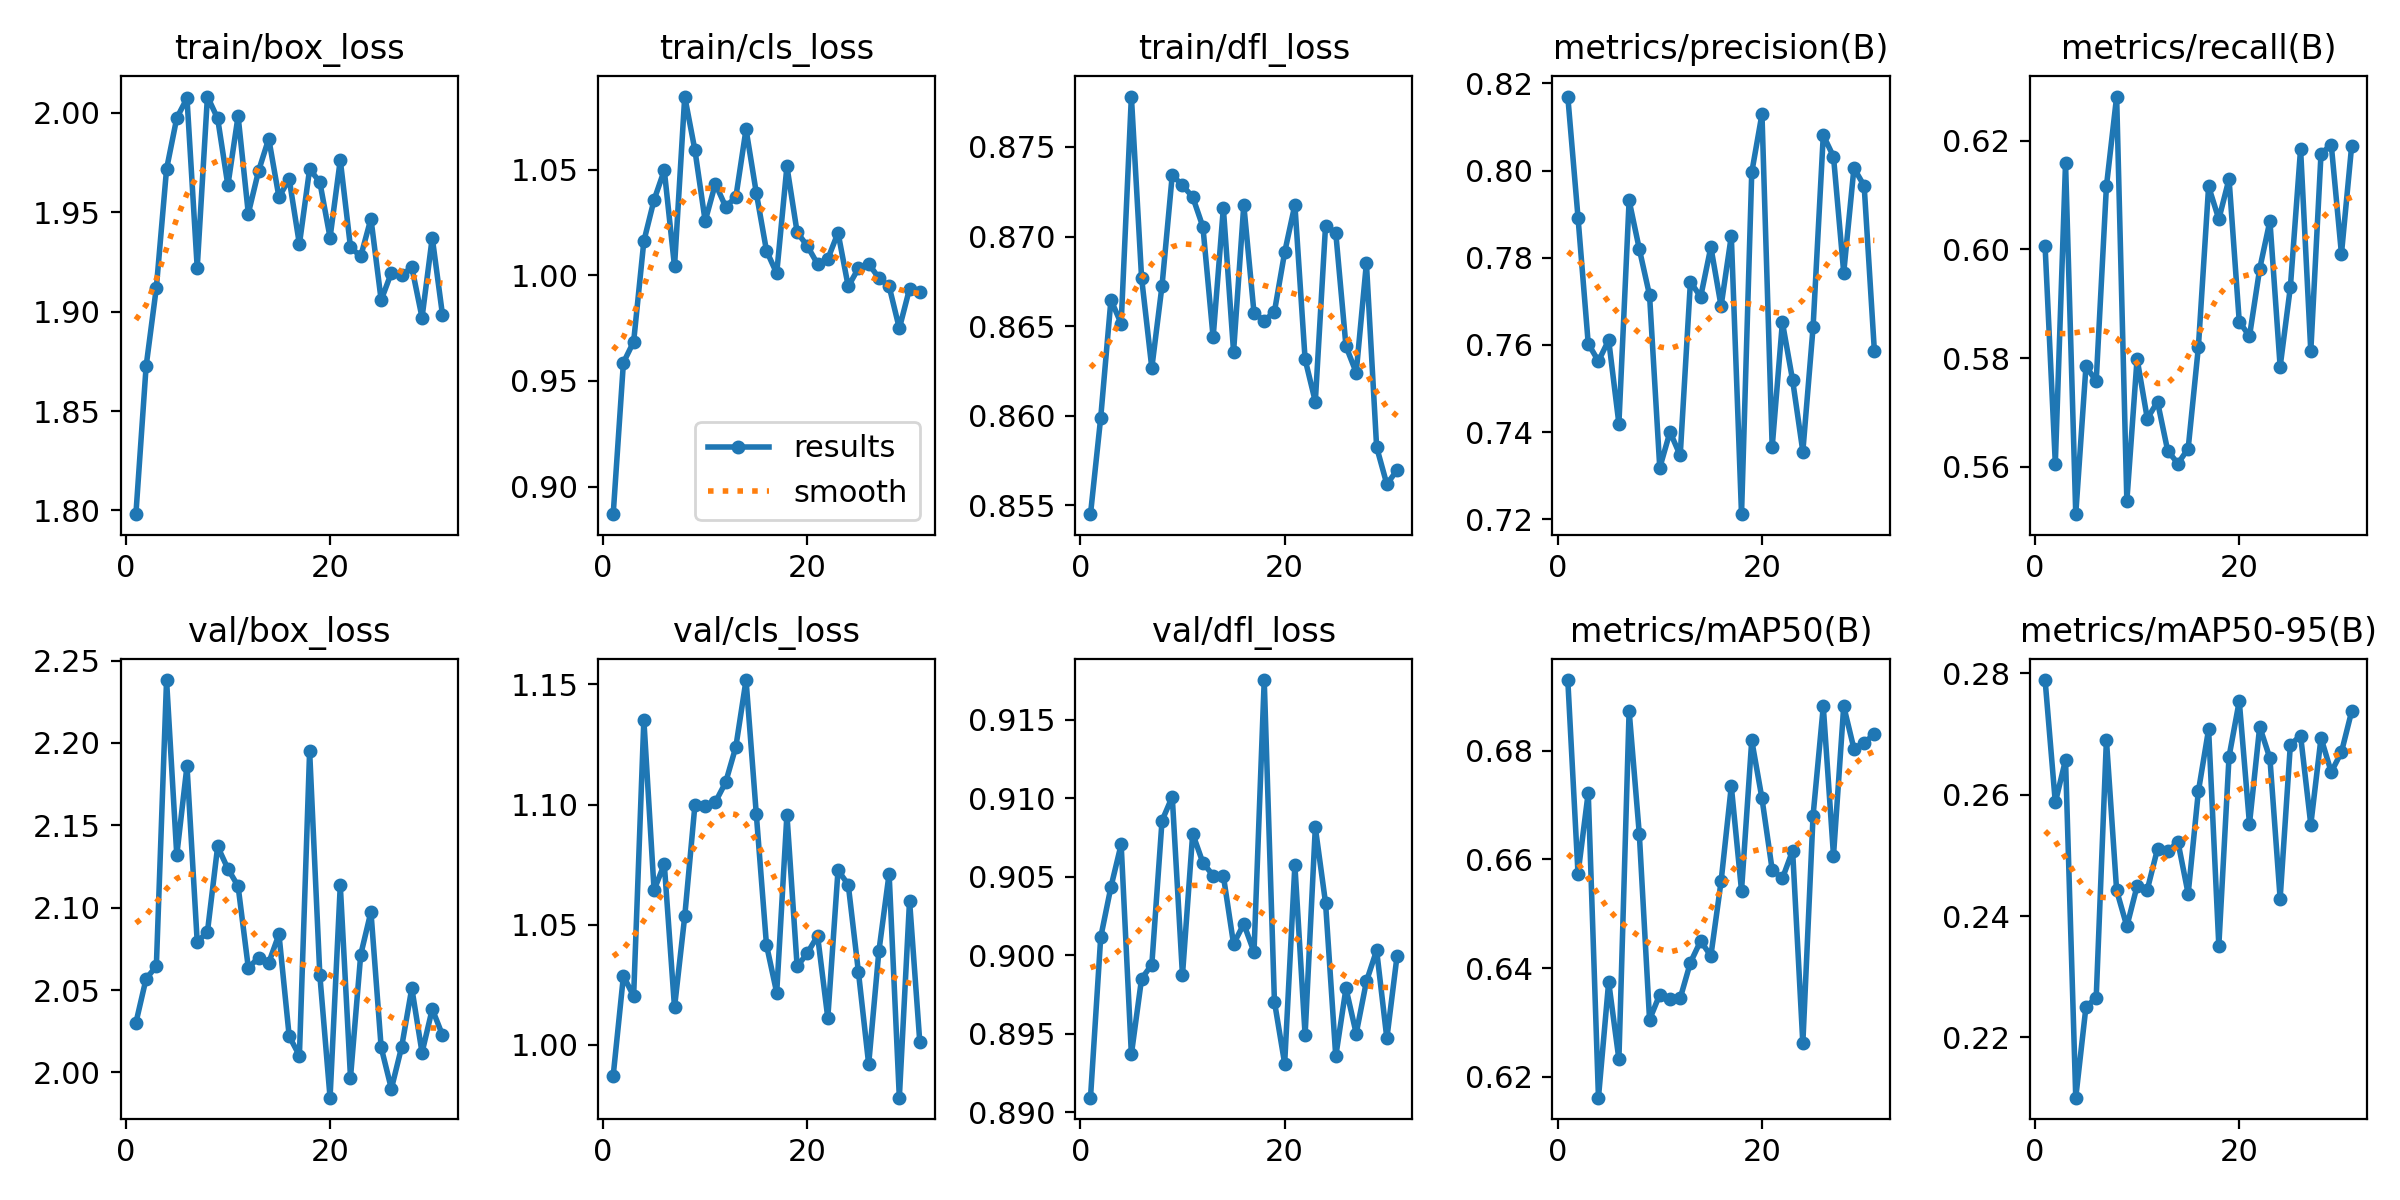

The file beside this chart, header and first rows:
epoch, time, train/box_loss, train/cls_loss, train/dfl_loss, metrics/precision(B), metrics/recall(B), metrics/mAP50(B), metrics/mAP50-95(B), val/box_loss, val/cls_loss, val/dfl_loss, lr/pg0, lr/pg1, lr/pg2
1, 9.216, 1.798, 0.887, 0.8545, 0.817, 0.6006, 0.693, 0.2789, 2.03, 0.9871, 0.8909, 0.0006522, 0.0006522, 0.0006522
2, 18.03, 1.873, 0.9587, 0.8599, 0.7892, 0.5606, 0.6574, 0.2587, 2.057, 1.029, 0.9012, 0.00131, 0.00131, 0.00131
3, 26.05, 1.912, 0.9685, 0.8665, 0.7603, 0.6159, 0.6723, 0.2657, 2.064, 1.02, 0.9043, 0.001959, 0.001959, 0.001959
4, 34.07, 1.972, 1.016, 0.8651, 0.7563, 0.5513, 0.6161, 0.2101, 2.238, 1.135, 0.9071, 0.00196, 0.00196, 0.00196
5, 42.13, 1.997, 1.036, 0.8778, 0.7611, 0.5785, 0.6374, 0.2251, 2.132, 1.064, 0.8937, 0.001947, 0.001947, 0.001947
6, 50.14, 2.007, 1.05, 0.8677, 0.7419, 0.5758, 0.6232, 0.2265, 2.186, 1.075, 0.8985, 0.001934, 0.001934, 0.001934
7, 58.42, 1.922, 1.004, 0.8627, 0.7932, 0.6116, 0.6874, 0.269, 2.079, 1.016, 0.8994, 0.001921, 0.001921, 0.001921
8, 66.42, 2.008, 1.085, 0.8673, 0.782, 0.6281, 0.6646, 0.2442, 2.085, 1.053, 0.9086, 0.001908, 0.001908, 0.001908
9, 74.43, 1.997, 1.059, 0.8734, 0.7714, 0.5537, 0.6305, 0.2383, 2.137, 1.1, 0.9101, 0.001894, 0.001894, 0.001894
10, 82.46, 1.964, 1.026, 0.8729, 0.7318, 0.5799, 0.6351, 0.2449, 2.124, 1.099, 0.8987, 0.001881, 0.001881, 0.001881
11, 90.48, 1.998, 1.043, 0.8722, 0.74, 0.5689, 0.6342, 0.2443, 2.113, 1.101, 0.9077, 0.001868, 0.001868, 0.001868
12, 98.5, 1.949, 1.032, 0.8705, 0.7346, 0.572, 0.6344, 0.2511, 2.064, 1.109, 0.9059, 0.001855, 0.001855, 0.001855
13, 106.5, 1.971, 1.037, 0.8644, 0.7745, 0.5629, 0.641, 0.2506, 2.07, 1.124, 0.9051, 0.001842, 0.001842, 0.001842
14, 114.6, 1.987, 1.069, 0.8716, 0.771, 0.5606, 0.645, 0.2522, 2.067, 1.152, 0.9051, 0.001828, 0.001828, 0.001828
15, 122.7, 1.958, 1.039, 0.8636, 0.7825, 0.5634, 0.6422, 0.2437, 2.084, 1.096, 0.9007, 0.001815, 0.001815, 0.001815
16, 130.7, 1.967, 1.012, 0.8718, 0.7689, 0.582, 0.656, 0.2605, 2.022, 1.042, 0.902, 0.001802, 0.001802, 0.001802
17, 138.9, 1.934, 1.001, 0.8657, 0.785, 0.6116, 0.6735, 0.2707, 2.01, 1.022, 0.9002, 0.001789, 0.001789, 0.001789
18, 146.9, 1.972, 1.052, 0.8653, 0.7211, 0.6056, 0.6543, 0.2351, 2.195, 1.096, 0.9175, 0.001776, 0.001776, 0.001776
19, 155.1, 1.965, 1.02, 0.8658, 0.7996, 0.6129, 0.6819, 0.2662, 2.059, 1.033, 0.8971, 0.001762, 0.001762, 0.001762
20, 163, 1.937, 1.014, 0.8691, 0.813, 0.5867, 0.6712, 0.2754, 1.985, 1.038, 0.8931, 0.001749, 0.001749, 0.001749
21, 171, 1.976, 1.005, 0.8718, 0.7365, 0.584, 0.6581, 0.2552, 2.114, 1.045, 0.9057, 0.001736, 0.001736, 0.001736
22, 178.9, 1.932, 1.008, 0.8631, 0.7652, 0.5964, 0.6565, 0.2712, 1.997, 1.011, 0.8949, 0.001723, 0.001723, 0.001723
23, 186.9, 1.928, 1.02, 0.8608, 0.7519, 0.6052, 0.6616, 0.266, 2.071, 1.073, 0.9081, 0.00171, 0.00171, 0.00171
24, 194.9, 1.947, 0.9947, 0.8706, 0.7355, 0.5784, 0.6261, 0.2429, 2.097, 1.067, 0.9033, 0.001696, 0.001696, 0.001696
25, 202.9, 1.906, 1.003, 0.8702, 0.764, 0.593, 0.668, 0.2682, 2.015, 1.03, 0.8936, 0.001683, 0.001683, 0.001683
26, 210.8, 1.92, 1.005, 0.8639, 0.8081, 0.6185, 0.6882, 0.2697, 1.99, 0.9919, 0.8979, 0.00167, 0.00167, 0.00167
27, 218.9, 1.918, 0.9987, 0.8624, 0.8032, 0.5813, 0.6607, 0.255, 2.015, 1.039, 0.895, 0.001657, 0.001657, 0.001657
28, 227.1, 1.922, 0.9948, 0.8685, 0.7766, 0.6176, 0.6882, 0.2693, 2.051, 1.071, 0.8983, 0.001644, 0.001644, 0.001644
29, 235.1, 1.897, 0.9749, 0.8582, 0.8006, 0.6193, 0.6804, 0.2637, 2.012, 0.978, 0.9003, 0.00163, 0.00163, 0.00163
30, 243.1, 1.937, 0.9936, 0.8562, 0.7965, 0.5992, 0.6815, 0.267, 2.038, 1.06, 0.8947, 0.001617, 0.001617, 0.001617
31, 251.1, 1.898, 0.9922, 0.857, 0.7586, 0.6191, 0.6831, 0.2737, 2.023, 1.001, 0.9, 0.001604, 0.001604, 0.001604
